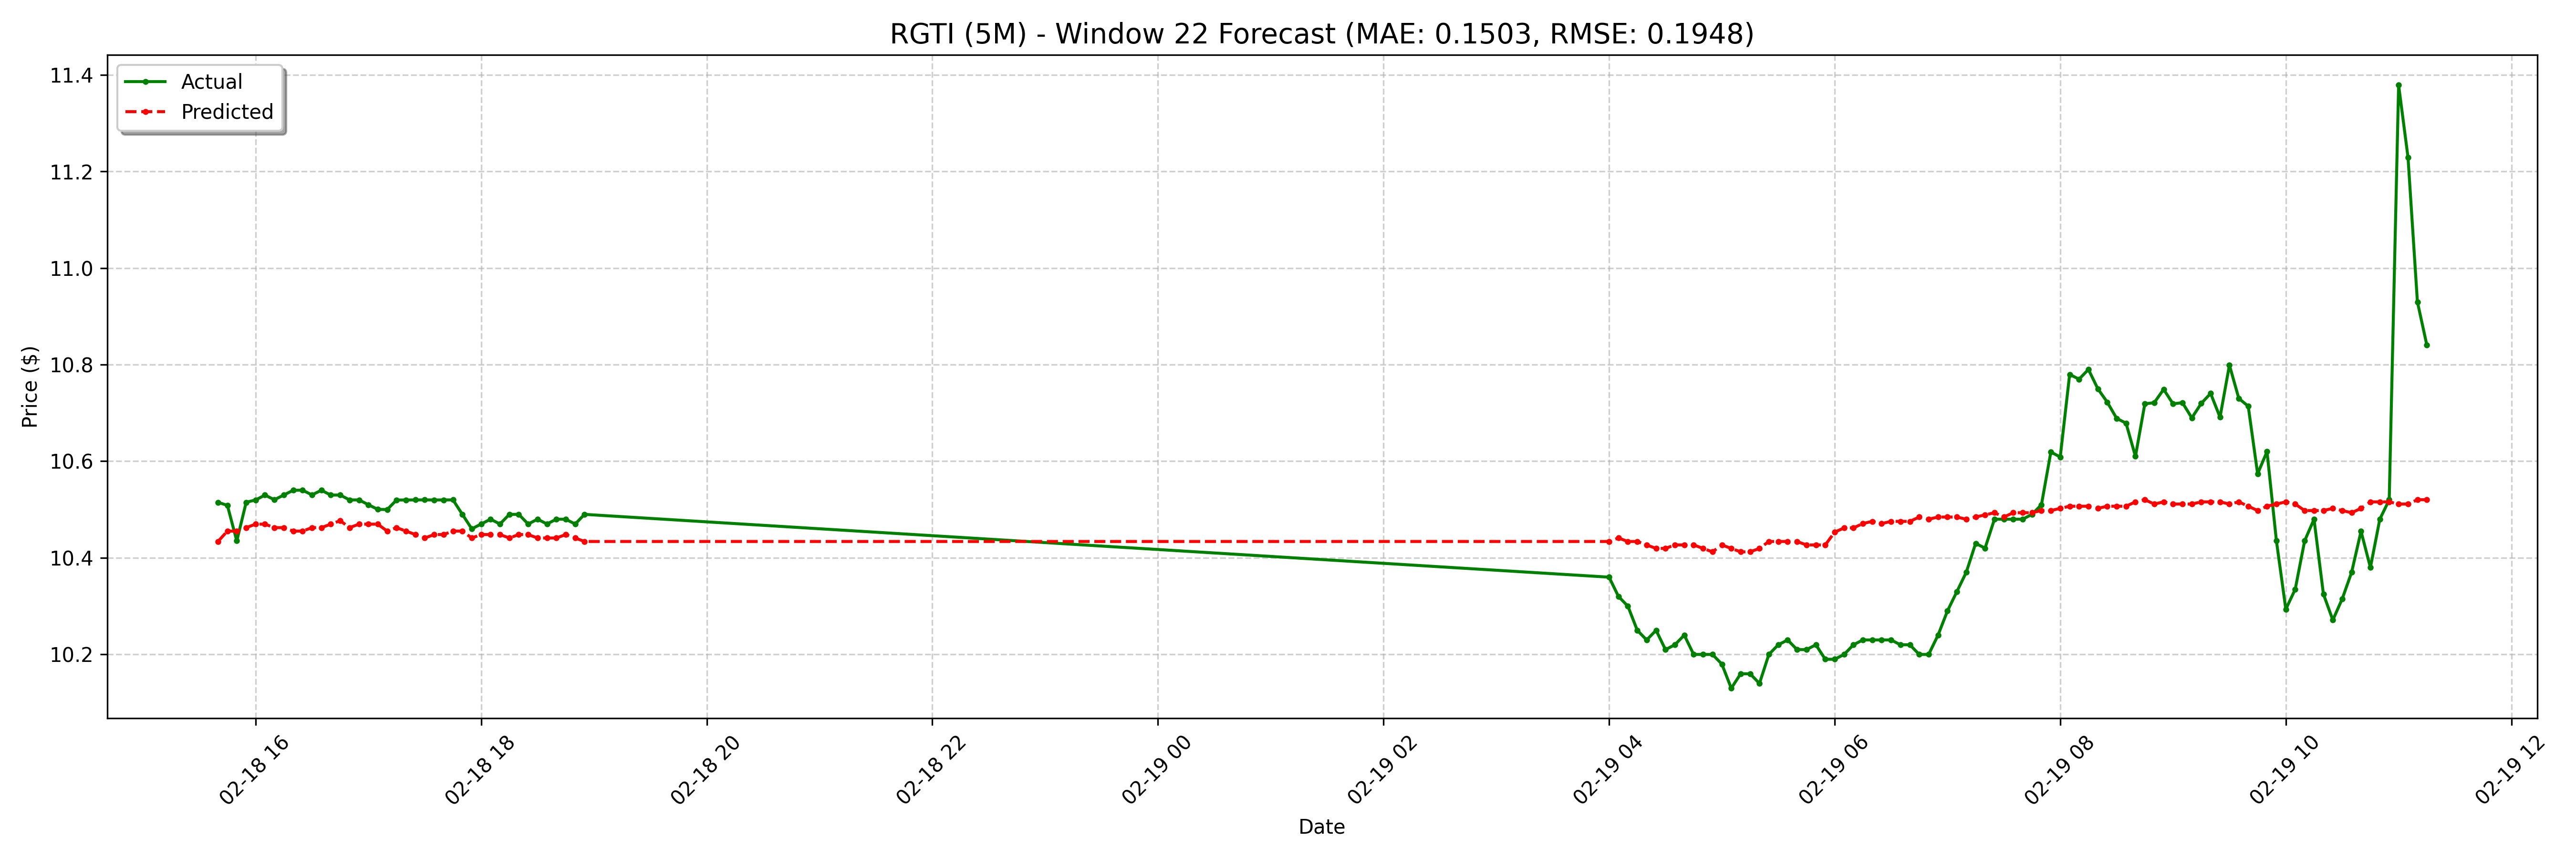

Source data for this figure (header and first rows):
date, actual, forecast
2025-02-18 15:40:00-05:00, 10.52, 10.43
2025-02-18 15:45:00-05:00, 10.51, 10.46
2025-02-18 15:50:00-05:00, 10.44, 10.46
2025-02-18 15:55:00-05:00, 10.52, 10.46
2025-02-18 16:00:00-05:00, 10.52, 10.47
2025-02-18 16:05:00-05:00, 10.53, 10.47
2025-02-18 16:10:00-05:00, 10.52, 10.46
2025-02-18 16:15:00-05:00, 10.53, 10.46
2025-02-18 16:20:00-05:00, 10.54, 10.46
2025-02-18 16:25:00-05:00, 10.54, 10.46
2025-02-18 16:30:00-05:00, 10.53, 10.46
2025-02-18 16:35:00-05:00, 10.54, 10.46
2025-02-18 16:40:00-05:00, 10.53, 10.47
2025-02-18 16:45:00-05:00, 10.53, 10.48
2025-02-18 16:50:00-05:00, 10.52, 10.46
2025-02-18 16:55:00-05:00, 10.52, 10.47
2025-02-18 17:00:00-05:00, 10.51, 10.47
2025-02-18 17:05:00-05:00, 10.5, 10.47
2025-02-18 17:10:00-05:00, 10.5, 10.46
2025-02-18 17:15:00-05:00, 10.52, 10.46
2025-02-18 17:20:00-05:00, 10.52, 10.46
2025-02-18 17:25:00-05:00, 10.52, 10.45
2025-02-18 17:30:00-05:00, 10.52, 10.44
2025-02-18 17:35:00-05:00, 10.52, 10.45
2025-02-18 17:40:00-05:00, 10.52, 10.45
2025-02-18 17:45:00-05:00, 10.52, 10.46
2025-02-18 17:50:00-05:00, 10.49, 10.46
2025-02-18 17:55:00-05:00, 10.46, 10.44
2025-02-18 18:00:00-05:00, 10.47, 10.45
2025-02-18 18:05:00-05:00, 10.48, 10.45
2025-02-18 18:10:00-05:00, 10.47, 10.45
2025-02-18 18:15:00-05:00, 10.49, 10.44
2025-02-18 18:20:00-05:00, 10.49, 10.45
2025-02-18 18:25:00-05:00, 10.47, 10.45
2025-02-18 18:30:00-05:00, 10.48, 10.44
2025-02-18 18:35:00-05:00, 10.47, 10.44
2025-02-18 18:40:00-05:00, 10.48, 10.44
2025-02-18 18:45:00-05:00, 10.48, 10.45
2025-02-18 18:50:00-05:00, 10.47, 10.44
2025-02-18 18:55:00-05:00, 10.49, 10.43
2025-02-19 04:00:00-05:00, 10.36, 10.43
2025-02-19 04:05:00-05:00, 10.32, 10.44
2025-02-19 04:10:00-05:00, 10.3, 10.43
2025-02-19 04:15:00-05:00, 10.25, 10.43
2025-02-19 04:20:00-05:00, 10.23, 10.43
2025-02-19 04:25:00-05:00, 10.25, 10.42
2025-02-19 04:30:00-05:00, 10.21, 10.42
2025-02-19 04:35:00-05:00, 10.22, 10.43
2025-02-19 04:40:00-05:00, 10.24, 10.43
2025-02-19 04:45:00-05:00, 10.2, 10.43
2025-02-19 04:50:00-05:00, 10.2, 10.42
2025-02-19 04:55:00-05:00, 10.2, 10.41
2025-02-19 05:00:00-05:00, 10.18, 10.43
2025-02-19 05:05:00-05:00, 10.13, 10.42
2025-02-19 05:10:00-05:00, 10.16, 10.41
2025-02-19 05:15:00-05:00, 10.16, 10.41
2025-02-19 05:20:00-05:00, 10.14, 10.42
2025-02-19 05:25:00-05:00, 10.2, 10.43
2025-02-19 05:30:00-05:00, 10.22, 10.43
2025-02-19 05:35:00-05:00, 10.23, 10.43
... 68 more rows
